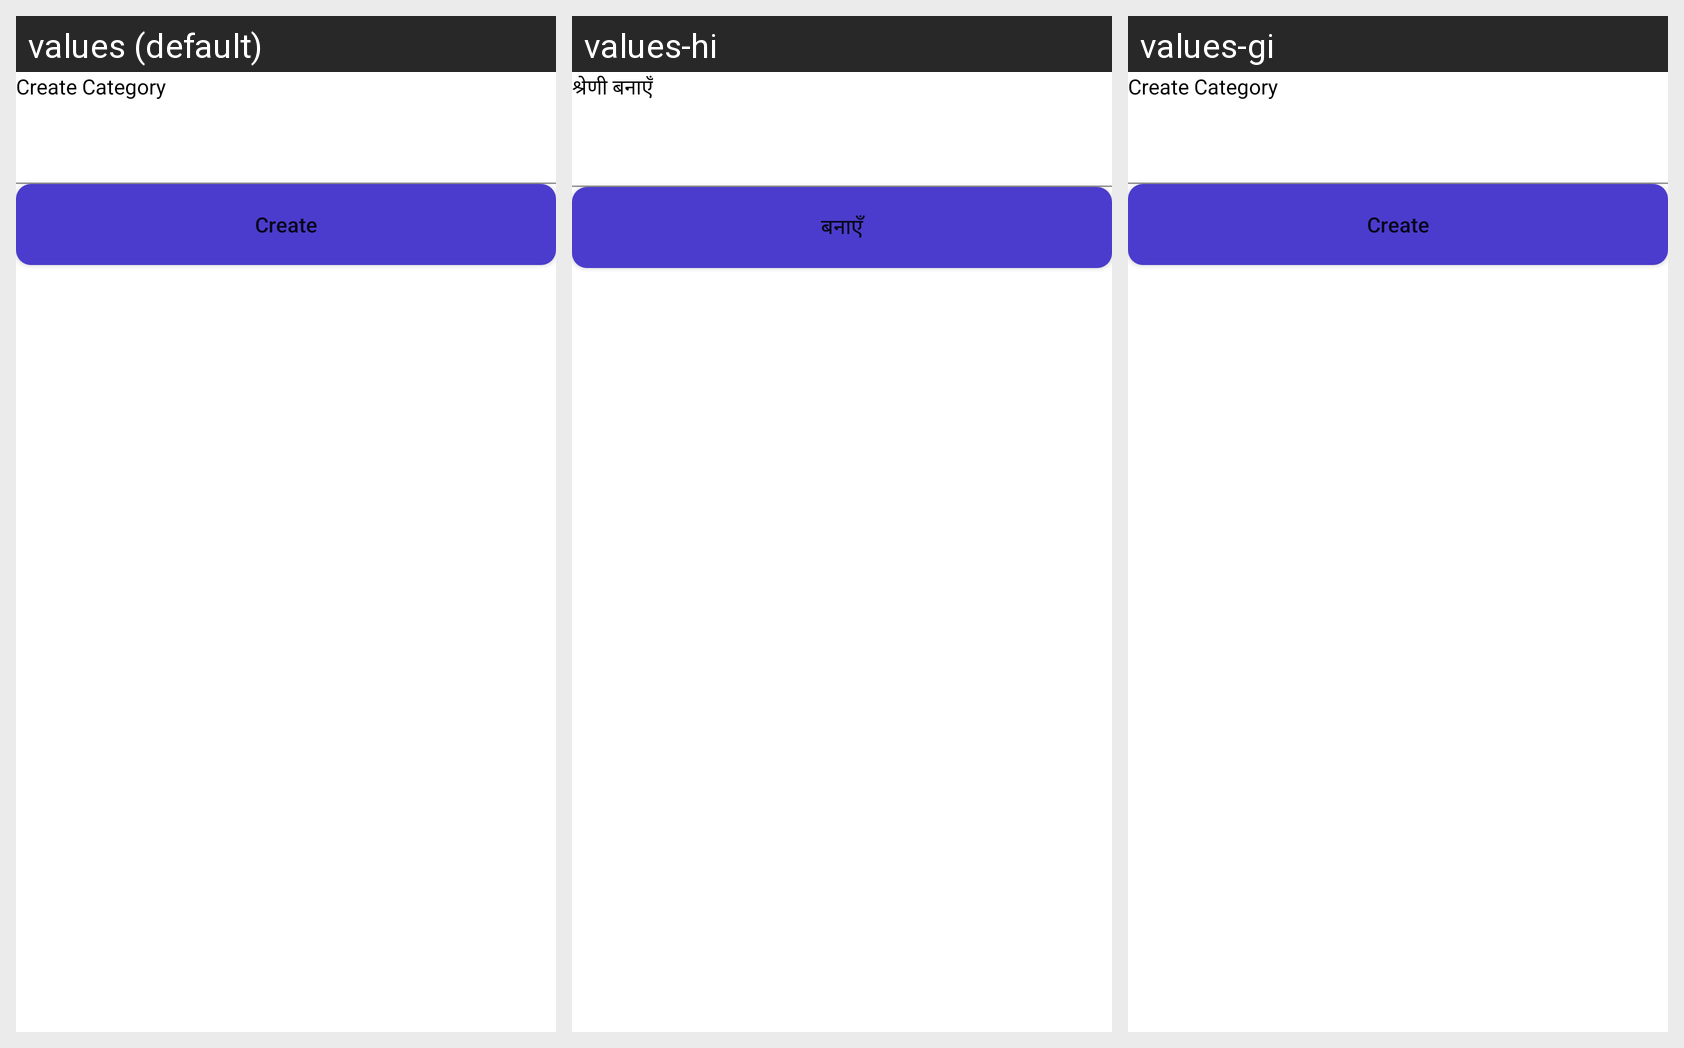

Strings drawn on this Android screen and how each of the app's shown locales translates them:
Android screen res/layout/create_category_sheet_layout.xml rendered under 3 locales, left to right: values (default), values-hi, values-gi. Device: Nexus 5 (rendered at 1080×1920; each locale shown at half size, 540×960, under a caption strip naming it); theme Theme.BillBook.
Strings drawn on this screen, with the default value and each locale's value (text and hints the layout hard-codes, and strings that could not be matched under every locale, appear in the picture but are not listed):

Create_Category
  values: Create Category
  values-hi: श्रेणी बनाएँ
  values-gi: Create Category

Create
  values: Create
  values-hi: बनाएँ
  values-gi: Create
